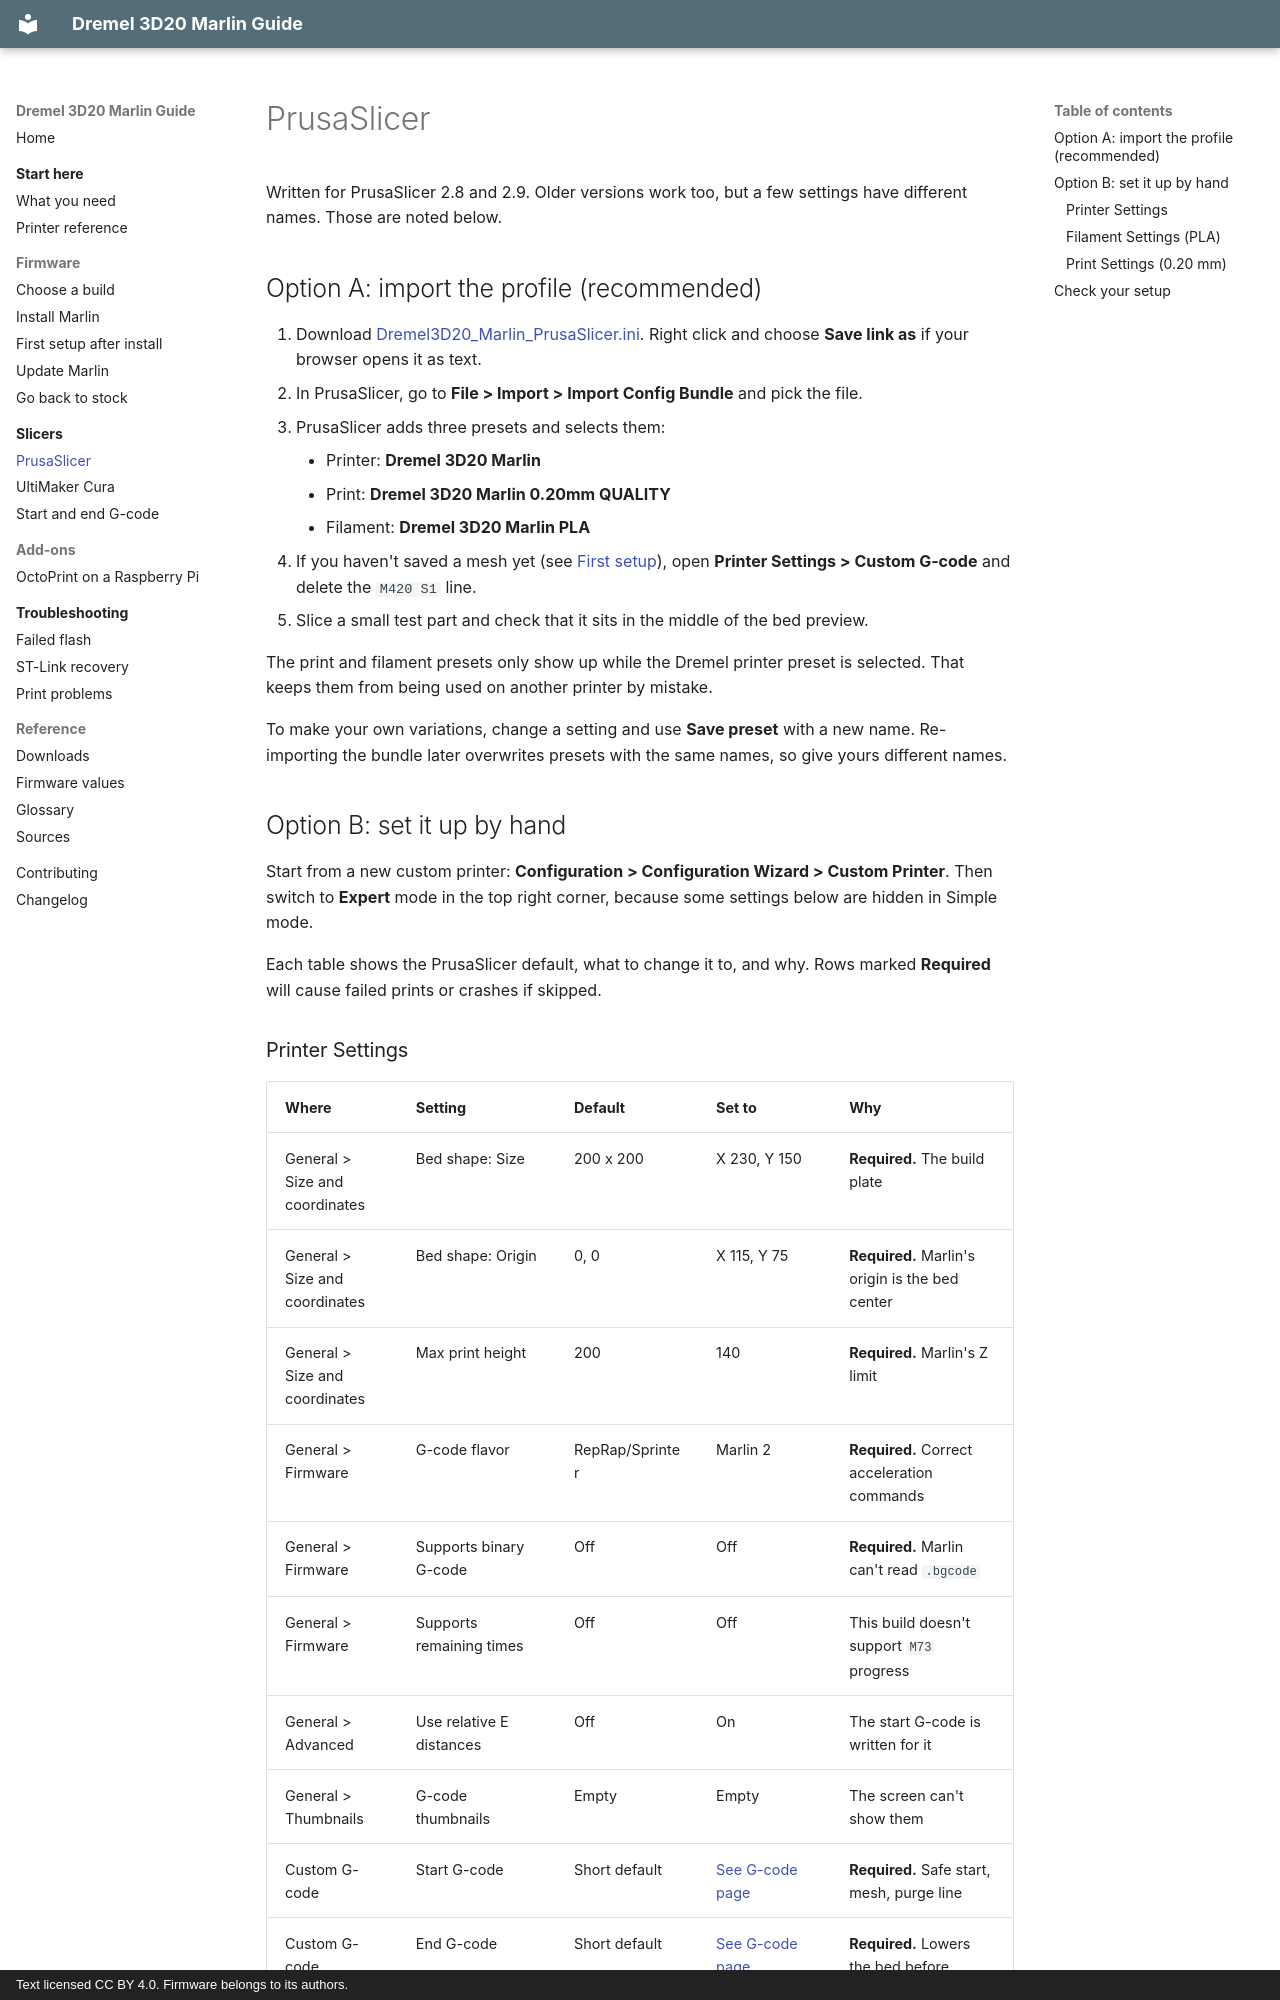

repository: bturski/dremel-3d20-marlin · page: slicers/prusaslicer/index.html · generator: mkdocs · copyright: Text licensed CC BY 4.0. Firmware belongs to its authors.

# PrusaSlicer

Written for PrusaSlicer 2.8 and 2.9. Older versions work too, but a few settings have different names. Those are noted below.

## Option A: import the profile (recommended)

1. Download [Dremel3D20_Marlin_PrusaSlicer.ini](../downloads/prusaslicer/Dremel3D20_Marlin_PrusaSlicer.ini). Right click and choose **Save link as** if your browser opens it as text.
2. In PrusaSlicer, go to **File > Import > Import Config Bundle** and pick the file.
3. PrusaSlicer adds three presets and selects them:
    - Printer: **Dremel 3D20 Marlin**
    - Print: **Dremel 3D20 Marlin 0.20mm QUALITY**
    - Filament: **Dremel 3D20 Marlin PLA**
4. If you haven't saved a mesh yet (see [First setup](../firmware/first-setup.md#4-build-and-save-a-mesh)), open **Printer Settings > Custom G-code** and delete the `M420 S1` line.
5. Slice a small test part and check that it sits in the middle of the bed preview.

The print and filament presets only show up while the Dremel printer preset is selected. That keeps them from being used on another printer by mistake.

To make your own variations, change a setting and use **Save preset** with a new name. Re-importing the bundle later overwrites presets with the same names, so give yours different names.

## Option B: set it up by hand

Start from a new custom printer: **Configuration > Configuration Wizard > Custom Printer**. Then switch to **Expert** mode in the top right corner, because some settings below are hidden in Simple mode.

Each table shows the PrusaSlicer default, what to change it to, and why. Rows marked **Required** will cause failed prints or crashes if skipped.
